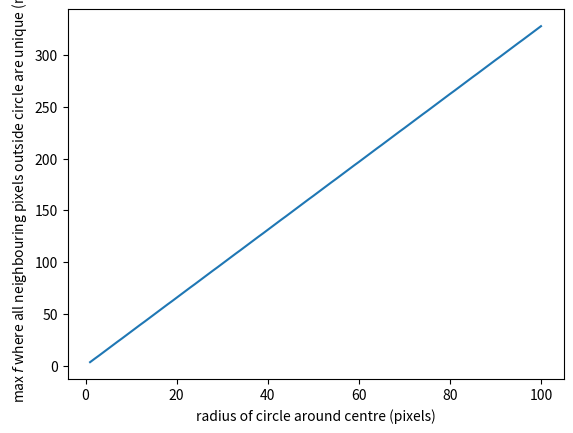

Source code (Python):
# 焦距随半径单调递增
import numpy as np
import matplotlib.pyplot as plt

num_pixelss = np.linspace(1, 100, 100)
f_maxs = []
for num_pixels in num_pixelss:
    phase_states = []
    fs = np.linspace(1, 1000, 10000)
    w = 1064e-9
    pixel_size = 15e-6
    k = (2 * np.pi) / w
    r = pixel_size * num_pixels
    for f in fs:
        phase = (k * r ** 2 / 2 / f) % (2 * np.pi)
        phase /= 2 * np.pi
        phase_state = phase * 31000
        phase_states.append(phase_state / num_pixels)
    idx = (np.abs(np.asarray(phase_states) - 1)).argmin()
    f_max = fs[idx]
    f_maxs.append(f_max)

    # plt.plot(fs,phase_states)
    # plt.xlabel('SLM lens focal length (m)')
    # plt.ylabel('phase states per pixel from centre to edge')
    # plt.axhline(1,c='k',alpha=0.5,linestyle='--')
    # idx = (np.abs(np.asarray(phase_states) - 1)).argmin()
    # f_max = fs[idx]
    # plt.axvline(f_max,c='k',alpha=0.5,linestyle='--')
    # print(f_max)
    # plt.show()
    # # 很多个图

plt.plot(num_pixelss, f_maxs)
plt.xlabel('radius of circle around centre (pixels)')
plt.ylabel('max $f$ where all neighbouring pixels outside circle are unique (m)')
plt.show()
